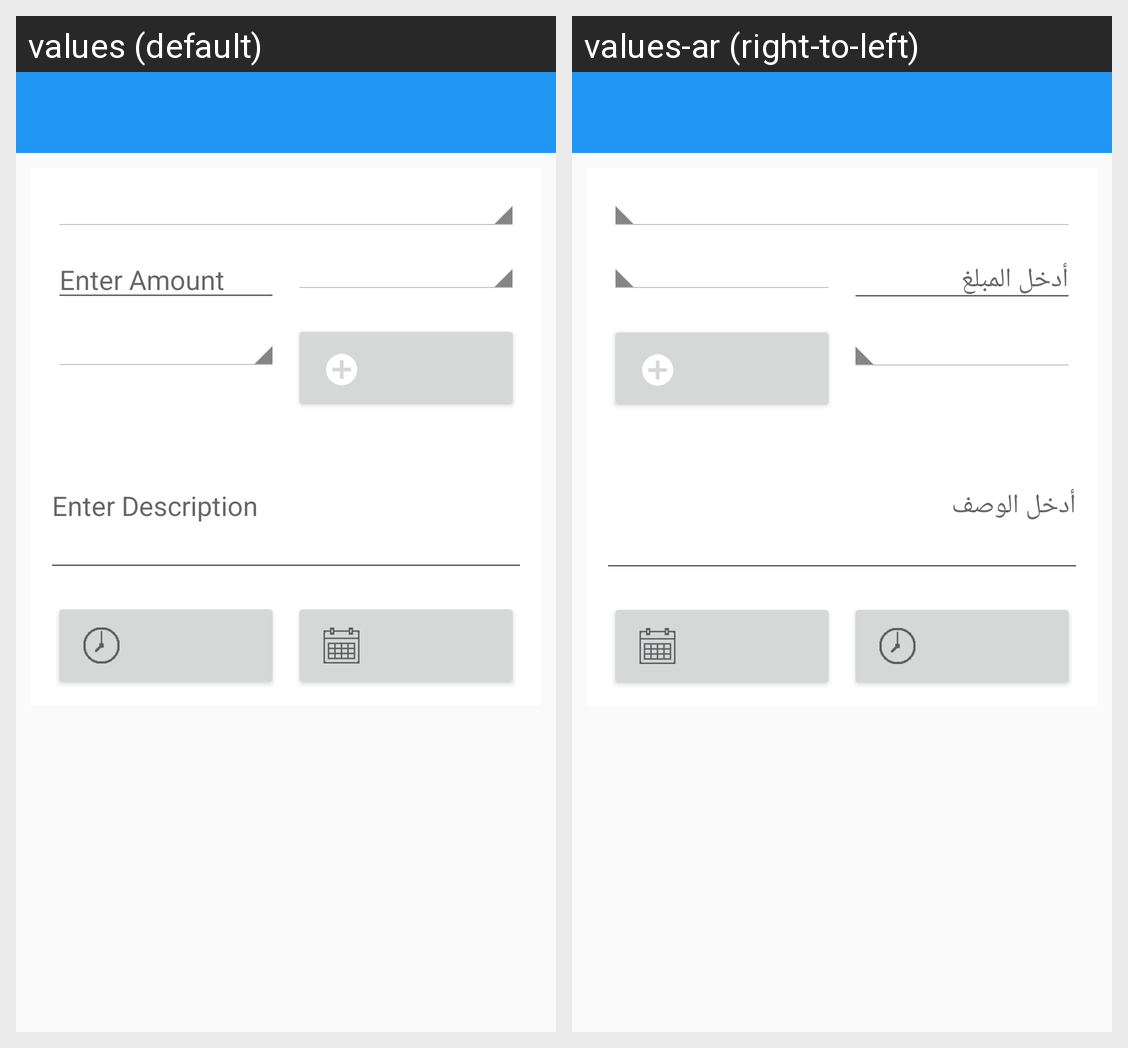

This grid shows one Android layout under two languages. Give, for every string resource on the screen, its name, the default text and each shown locale's text.
Android screen res/layout/activity_add_new_record.xml rendered under 2 locales, left to right: values (default), values-ar (right-to-left). Device: Nexus 5 (rendered at 1080×1920; each locale shown at half size, 540×960, under a caption strip naming it); theme AppTheme.
Strings drawn on this screen, with the default value and each locale's value (text and hints the layout hard-codes, and strings that could not be matched under every locale, appear in the picture but are not listed):

enter_amount
  values: Enter Amount
  values-ar: أدخل المبلغ

description
  values: Enter Description
  values-ar: أدخل الوصف
